Dataset: split (GitHub, shiva5019/automated_cricket_runout_detection-system). Classes: not out, out.

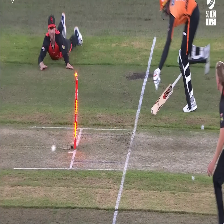
Label: out

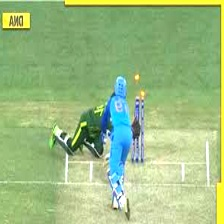
Label: not out

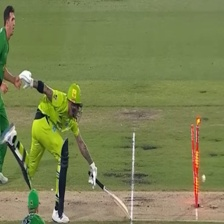
Label: out

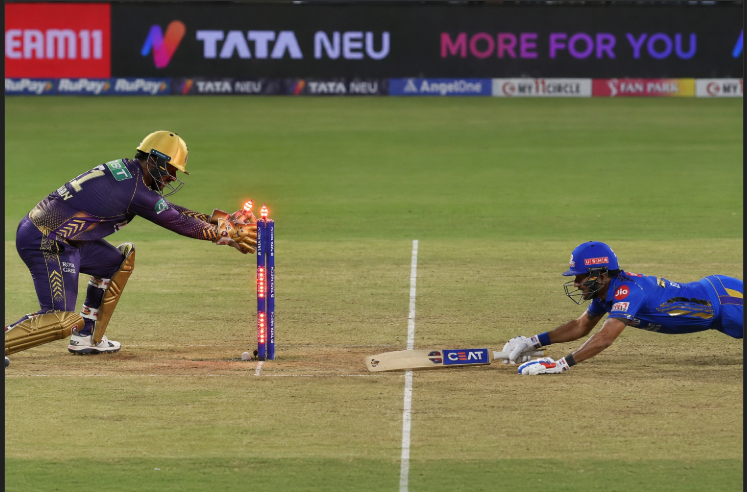
Label: not out

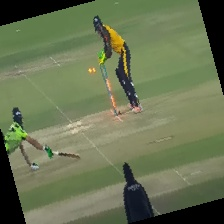
Label: out

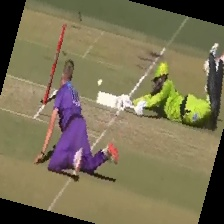
Label: not out
